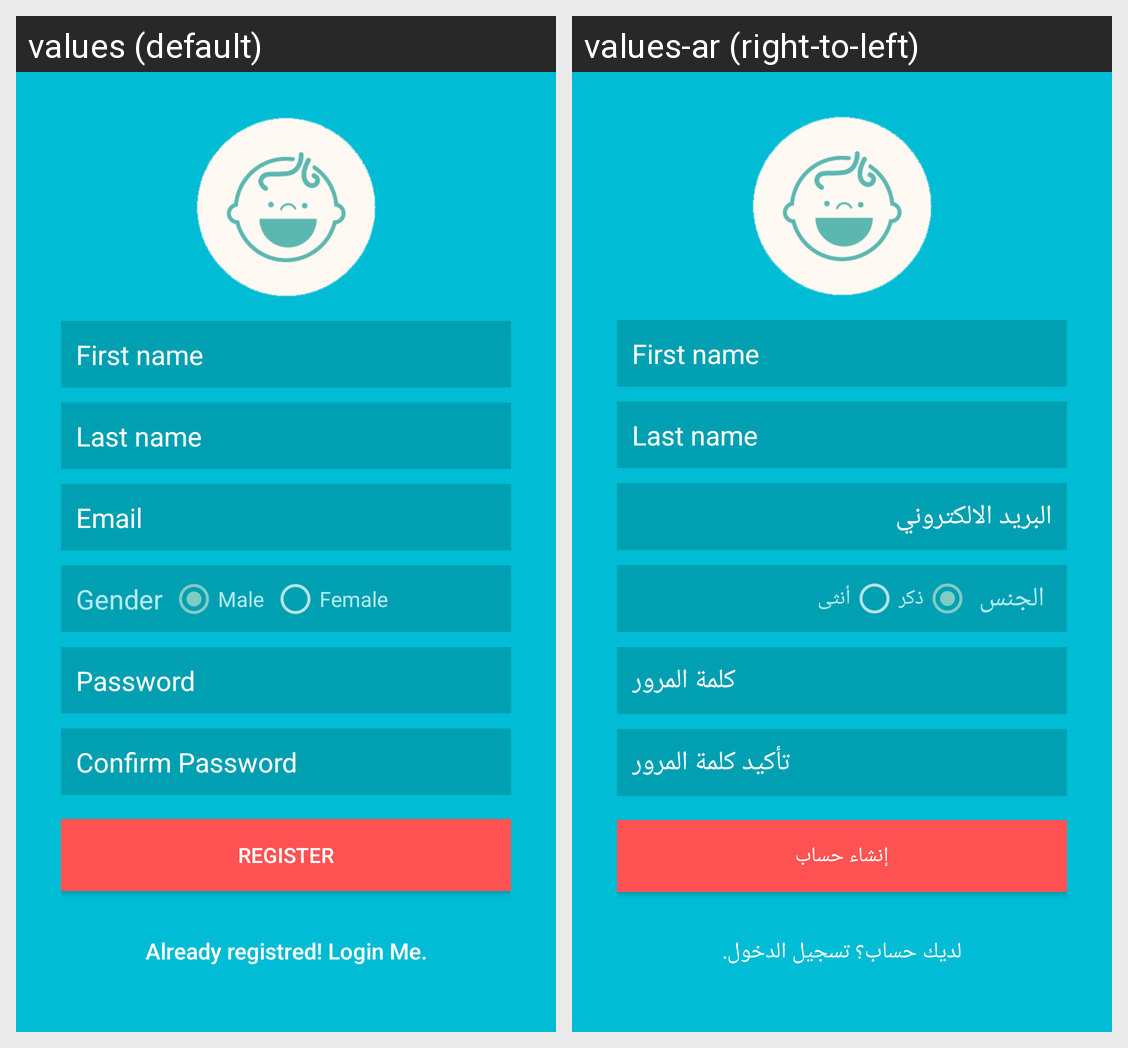

Here is an Android app screen in its default locale and in the app's own translations. Write out the translated-string differences for the strings that appear on this screen.
Android screen res/layout/activity_registration.xml rendered under 2 locales, left to right: values (default), values-ar (right-to-left). Device: Nexus 5 (rendered at 1080×1920; each locale shown at half size, 540×960, under a caption strip naming it); theme Theme.AppCompat.
Strings drawn on this screen, with the default value and each locale's value (text and hints the layout hard-codes, and strings that could not be matched under every locale, appear in the picture but are not listed):

email
  values: Email
  values-ar: البريد الالكتروني

gender
  values: Gender
  values-ar: الجنس

male
  values: Male
  values-ar: ذكر

female
  values: Female
  values-ar: أنثى

password
  values: Password
  values-ar: كلمة المرور

confirm_password
  values: Confirm Password
  values-ar: تأكيد كلمة المرور

register
  values: Register
  values-ar: إنشاء حساب

btn_link_to_login
  values: Already registred! Login Me.
  values-ar: لديك حساب؟ تسجيل الدخول.
